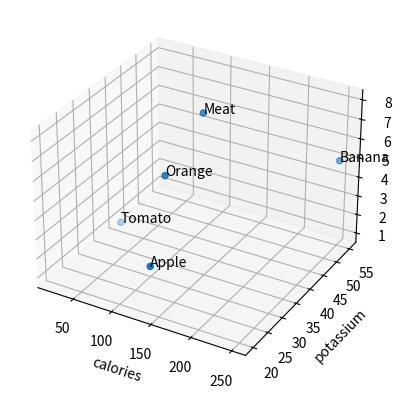

Here is the Python script that generated this plot:
import matplotlib.pyplot as plt
from mpl_toolkits.mplot3d import Axes3D

fig = plt.figure()
ax = plt.axes(projection='3d')

food = ['Meat','Banana','Apple','Orange','Tomato']
calories = [130,250,140,120,20]
potassium =[40,55,20,30,40]
fat =[8,5,3,6,1]

ax.set_xlabel('calories')
ax.set_ylabel('potassium')
ax.set_zlabel('fat')

ax.scatter(calories,potassium,fat)

for i in range(len(food)):
    ax.text(calories[i],potassium[i],fat[i],food[i])
    
plt.show()


